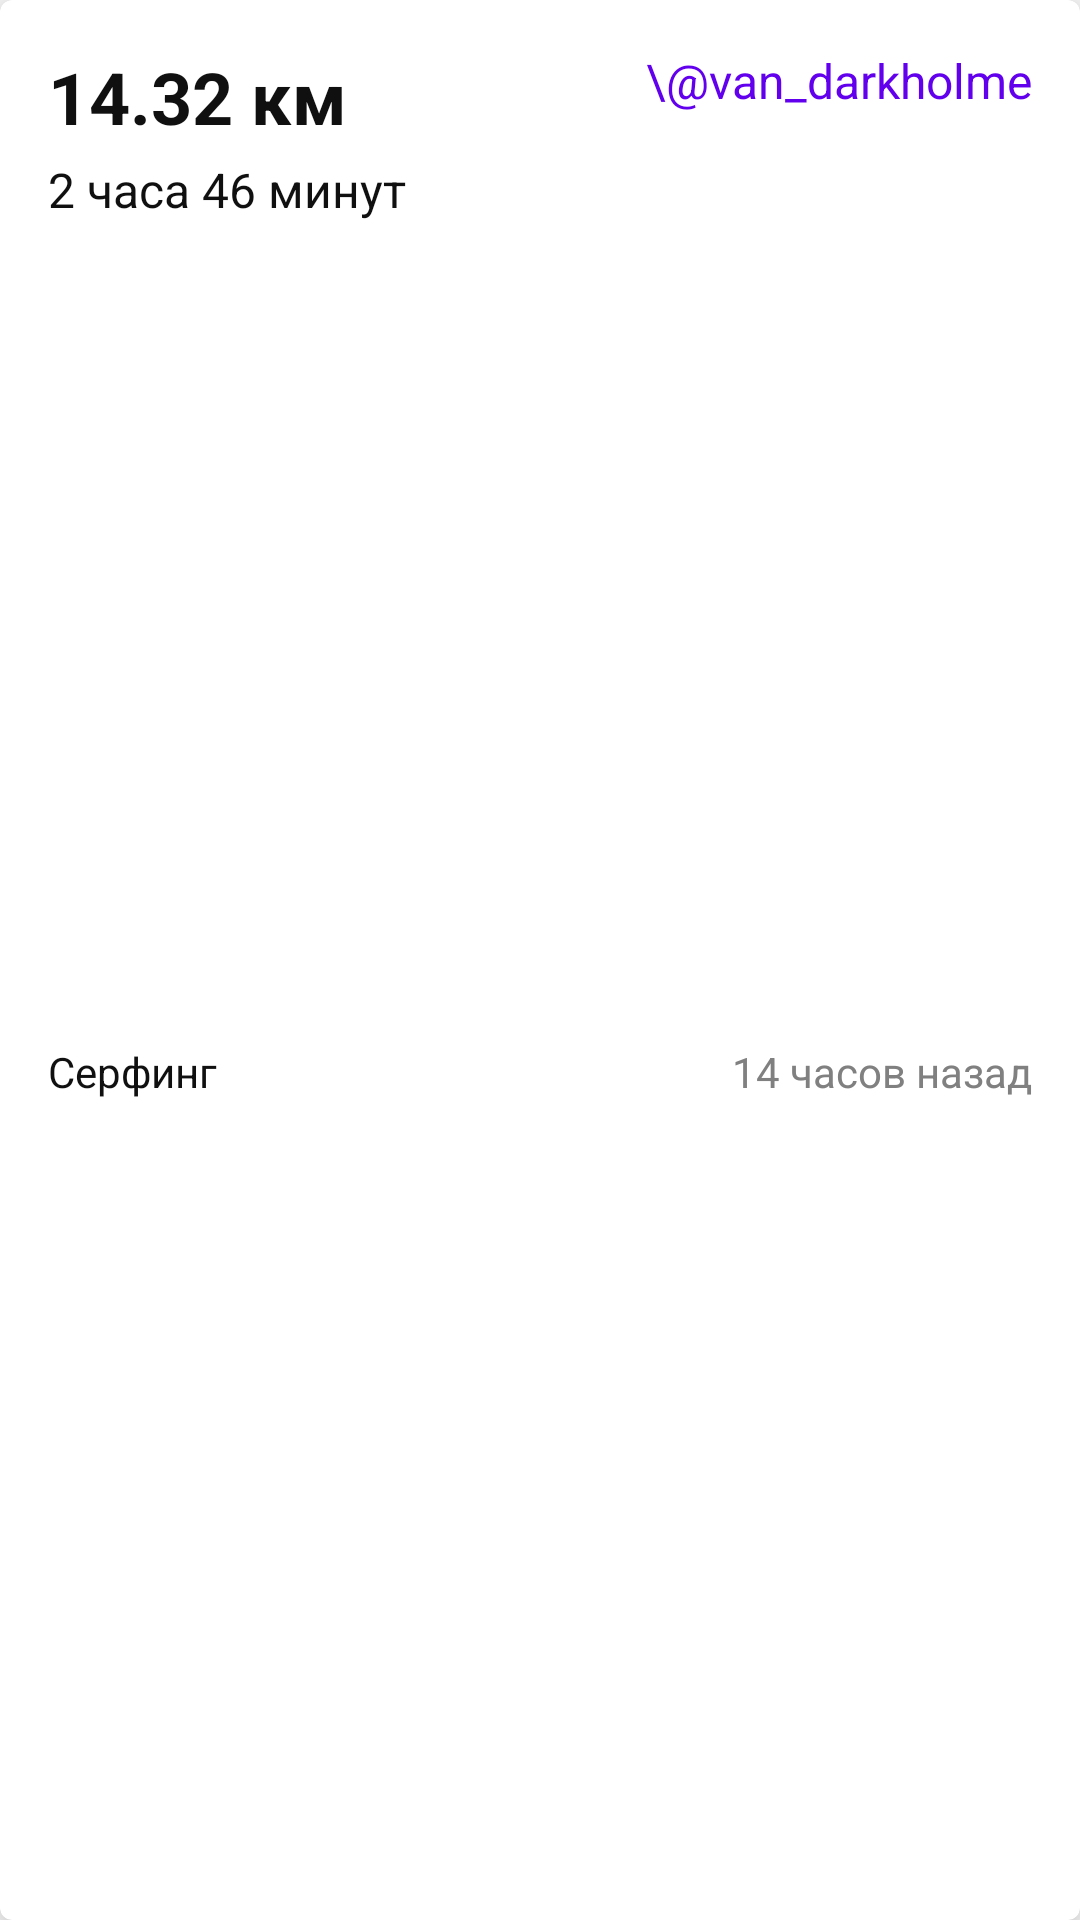

This screen was rendered from an Android layout file. Write that file and the resources it references.
<!-- AndroidManifest.xml: application theme Theme.FitnessApp -->
<!-- res/layout/activity_card.xml -->
<?xml version="1.0" encoding="utf-8"?>
<androidx.cardview.widget.CardView xmlns:android="http://schemas.android.com/apk/res/android"
    xmlns:app="http://schemas.android.com/apk/res-auto"
    android:layout_width="match_parent"
    android:layout_height="wrap_content"
    android:layout_marginStart="16dp"
    android:layout_marginTop="16dp"
    android:layout_marginEnd="16dp"
    app:cardCornerRadius="4dp"
    app:cardElevation="10dp">

    <androidx.constraintlayout.widget.ConstraintLayout
        android:layout_width="match_parent"
        android:layout_height="match_parent">

        <TextView
            android:id="@+id/distance"
            android:layout_width="0dp"
            android:layout_height="wrap_content"
            android:layout_marginStart="16dp"
            android:layout_marginTop="16dp"
            android:text="14.32 км"
            android:textColor="@color/dark"
            android:textSize="24sp"
            android:textStyle="bold"
            app:layout_constraintStart_toStartOf="parent"
            app:layout_constraintTop_toTopOf="parent" />

        <TextView
            android:id="@+id/nickname"
            android:layout_width="0dp"
            android:layout_height="wrap_content"
            android:layout_marginTop="16dp"
            android:layout_marginEnd="16dp"
            android:text="\@van_darkholme"
            android:textColor="@color/purple_500"
            android:textSize="16sp"
            app:layout_constraintEnd_toEndOf="parent"
            app:layout_constraintTop_toTopOf="parent" />

        <TextView
            android:id="@+id/period"
            android:layout_width="match_parent"
            android:layout_height="wrap_content"
            android:layout_marginStart="16dp"
            android:layout_marginTop="4dp"
            android:layout_marginEnd="16dp"
            android:text="2 часа 46 минут"
            android:textColor="@color/dark"
            android:textSize="16sp"
            app:layout_constraintEnd_toEndOf="parent"
            app:layout_constraintStart_toStartOf="parent"
            app:layout_constraintTop_toBottomOf="@+id/distance" />

        <TextView
            android:id="@+id/typeActivity"
            android:layout_width="0dp"
            android:layout_height="wrap_content"
            android:layout_marginStart="16dp"
            android:layout_marginTop="16dp"
            android:layout_marginBottom="16dp"
            android:text="Серфинг"
            android:textColor="@color/dark"
            app:layout_constraintBottom_toBottomOf="parent"
            app:layout_constraintStart_toStartOf="parent"
            app:layout_constraintTop_toBottomOf="@+id/period" />

        <TextView
            android:id="@+id/dateActivity"
            android:layout_width="0dp"
            android:layout_height="wrap_content"
            android:layout_marginTop="16dp"
            android:layout_marginEnd="16dp"
            android:layout_marginBottom="16dp"
            android:text="14 часов назад"
            android:textColor="@color/gray"
            app:layout_constraintBottom_toBottomOf="parent"
            app:layout_constraintEnd_toEndOf="parent"
            app:layout_constraintTop_toBottomOf="@+id/period" />


    </androidx.constraintlayout.widget.ConstraintLayout>
</androidx.cardview.widget.CardView>
<!-- resources referenced by this layout -->
<resources>
  <color name="dark">#101010</color>
  <color name="gray">#808080</color>
  <color name="purple_500">#FF6200EE</color>
  <style name="Theme.FitnessApp" parent="Theme.MaterialComponents.DayNight.NoActionBar">
          
          <item name="colorPrimary">@color/purple_500</item>
          <item name="colorPrimaryVariant">@color/white</item>
          <item name="colorOnPrimary">@color/white</item>
          
          <item name="colorSecondary">@color/purple_500</item>
          <item name="colorSecondaryVariant">@color/teal_700</item>
          <item name="colorOnSecondary">@color/black</item>
          
          <item name="android:statusBarColor" tools:targetApi="l">?attr/colorPrimaryVariant</item>
          <item name="android:windowLightStatusBar" tools:targetApi="23">true</item>
  
          <item name="colorControlNormal">@color/purple_500</item>
          <item name="actionMenuTextAppearance">@style/ToolbarMenuItem</item>
      </style>
  <color name="white">#FFFFFFFF</color>
  <color name="teal_700">#FF018786</color>
  <color name="black">#FF000000</color>
  <style name="ToolbarMenuItem" parent="ThemeOverlay.MaterialComponents.Toolbar.Primary">
          <item name="android:textStyle">bold</item>
          <item name="android:textSize">16sp</item>
          <item name="android:textColor">@color/purple_500</item>
      </style>
</resources>
